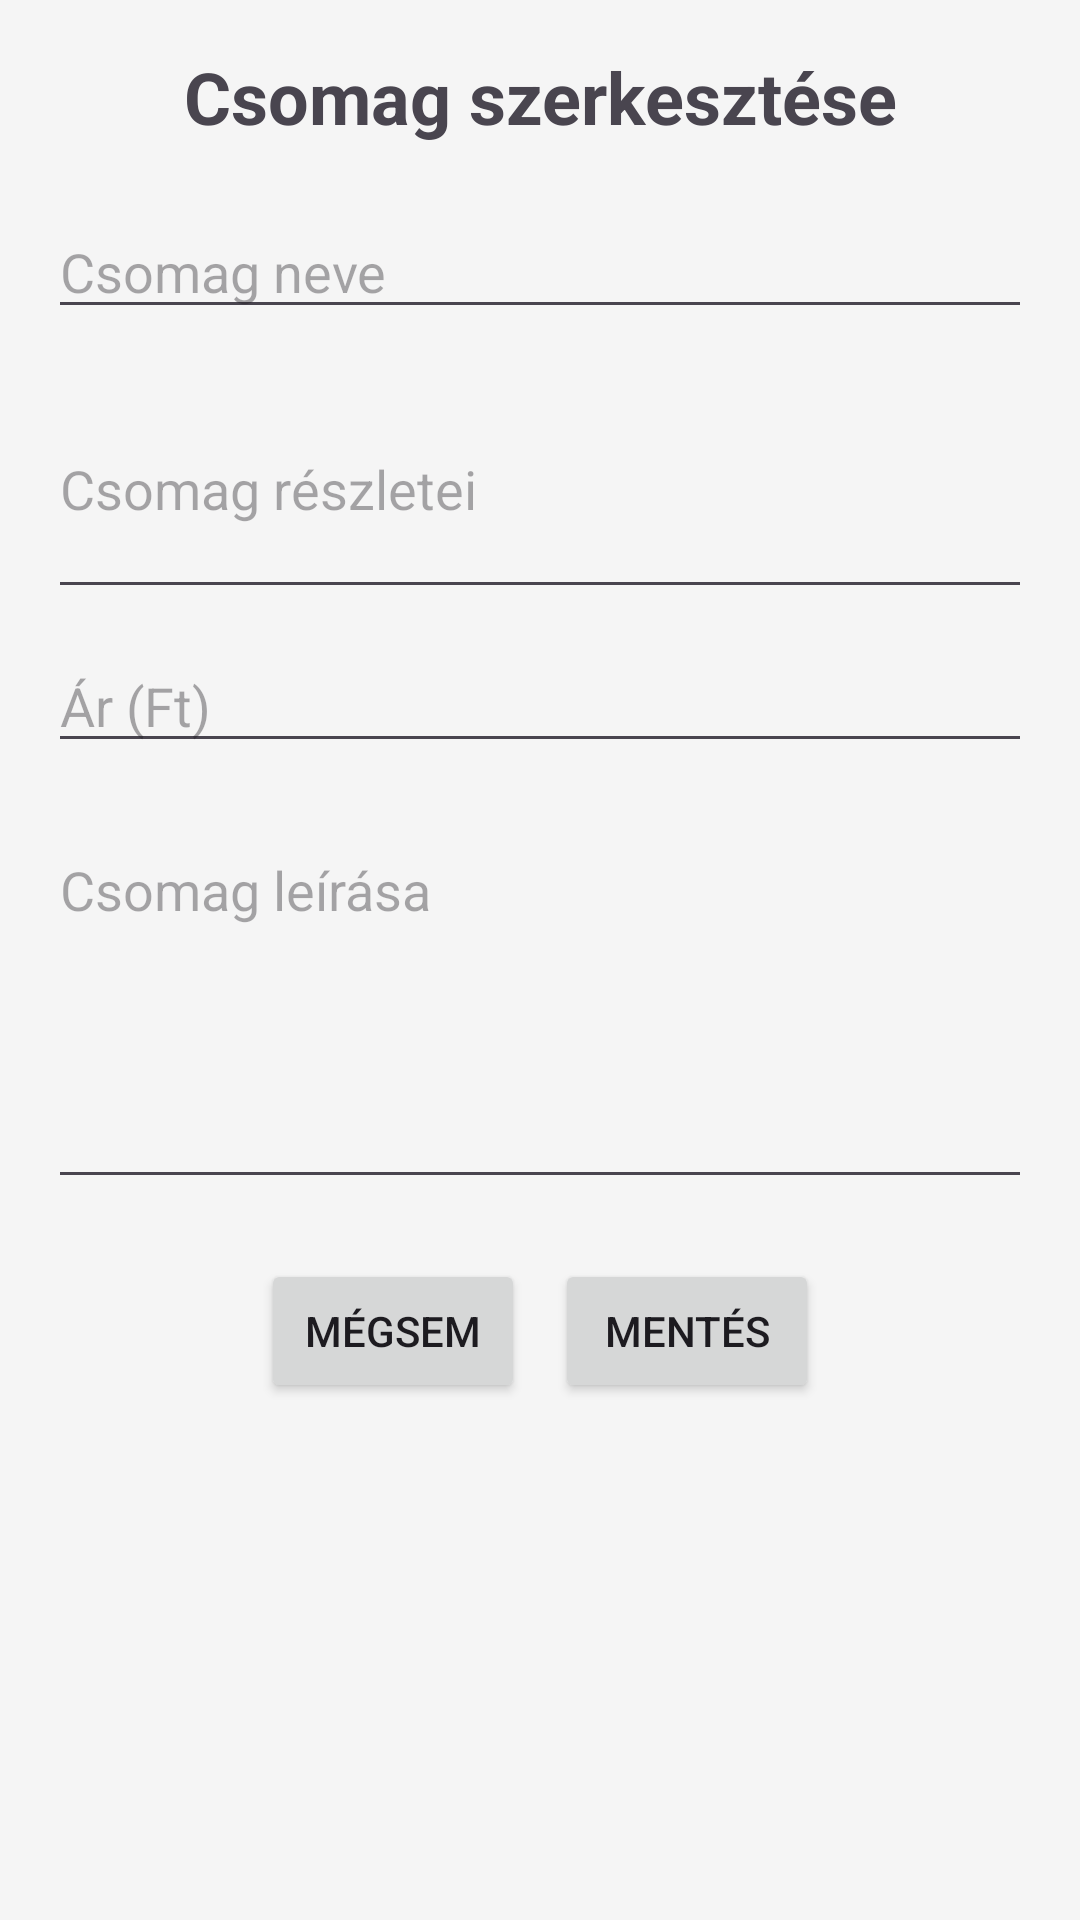

Layout XML and referenced resources for this Android screen:
<!-- AndroidManifest.xml: application theme Theme.Mobile_phone_subscription -->
<!-- res/layout/activity_plan_edit.xml -->
<?xml version="1.0" encoding="utf-8"?>
<LinearLayout xmlns:android="http://schemas.android.com/apk/res/android"
    xmlns:app="http://schemas.android.com/apk/res-auto"
    xmlns:tools="http://schemas.android.com/tools"
    android:id="@+id/main"
    android:layout_width="match_parent"
    android:layout_height="match_parent"
    android:orientation="vertical"
    android:padding="16dp"
    tools:context=".PlanEditActivity">

    <TextView
        android:layout_width="match_parent"
        android:layout_height="wrap_content"
        android:text="Csomag szerkesztése"
        android:textSize="24sp"
        android:textStyle="bold"
        android:gravity="center"
        android:layout_marginBottom="20dp"/>

    <EditText
        android:id="@+id/editTextPlanName"
        android:layout_width="match_parent"
        android:layout_height="wrap_content"
        android:hint="Csomag neve"
        android:inputType="text"
        android:layout_marginBottom="10dp"/>

    <EditText
        android:id="@+id/editTextPlanDetails"
        android:layout_width="match_parent"
        android:layout_height="wrap_content"
        android:hint="Csomag részletei"
        android:inputType="textMultiLine"
        android:minLines="3"
        android:layout_marginBottom="10dp"/>

    <EditText
        android:id="@+id/editTextPlanPrice"
        android:layout_width="match_parent"
        android:layout_height="wrap_content"
        android:hint="Ár (Ft)"
        android:inputType="number"
        android:layout_marginBottom="20dp"/>

    <EditText
        android:id="@+id/editTextPlanDescription"
        android:layout_width="match_parent"
        android:layout_height="wrap_content"
        android:hint="Csomag leírása"
        android:inputType="textMultiLine"
        android:minLines="5"
        android:gravity="top|start"
        android:layout_marginBottom="20dp"/>

    <LinearLayout
        android:layout_width="match_parent"
        android:layout_height="wrap_content"
        android:orientation="horizontal"
        android:gravity="center">

        <Button
            android:id="@+id/buttonCancelEdit"
            android:layout_width="wrap_content"
            android:layout_height="wrap_content"
            android:text="Mégsem"
            android:layout_marginEnd="10dp"/>

        <Button
            android:id="@+id/buttonSavePlan"
            android:layout_width="wrap_content"
            android:layout_height="wrap_content"
            android:text="Mentés"/>
    </LinearLayout>
</LinearLayout>
<!-- resources referenced by this layout -->
<resources>
  <style name="Theme.Mobile_phone_subscription" parent="Base.Theme.Mobile_phone_subscription" />
  <style name="Base.Theme.Mobile_phone_subscription" parent="Theme.Material3.DayNight.NoActionBar">
          <item name="android:windowActivityTransitions">true</item>
  
          <item name="android:windowEnterTransition">@transition/slide</item>
          <item name="android:windowExitTransition">@transition/slide</item>
  
          <item name="android:windowSharedElementEnterTransition">@transition/change_bounds</item>
          <item name="android:windowSharedElementExitTransition">@transition/change_bounds</item>
      </style>
</resources>
